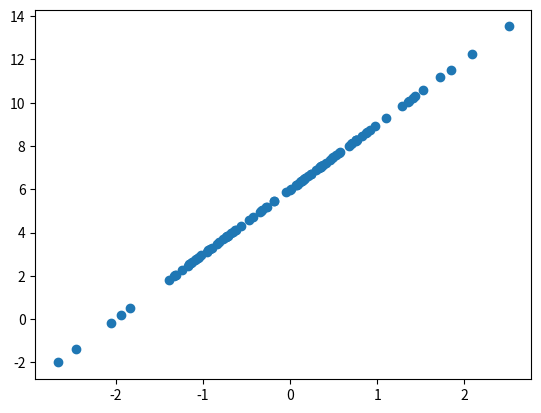

The script that saved this image:
import numpy as np
import matplotlib.pyplot as plt
import pandas as pd

X = np.random.randn(100)
y = 3 * X + 6

plt.scatter(X,y)
plt.show()

X = np.c_[X, np.ones(100)]

theta = np.linalg.inv(X.T @ X) @ (X.T @ y )